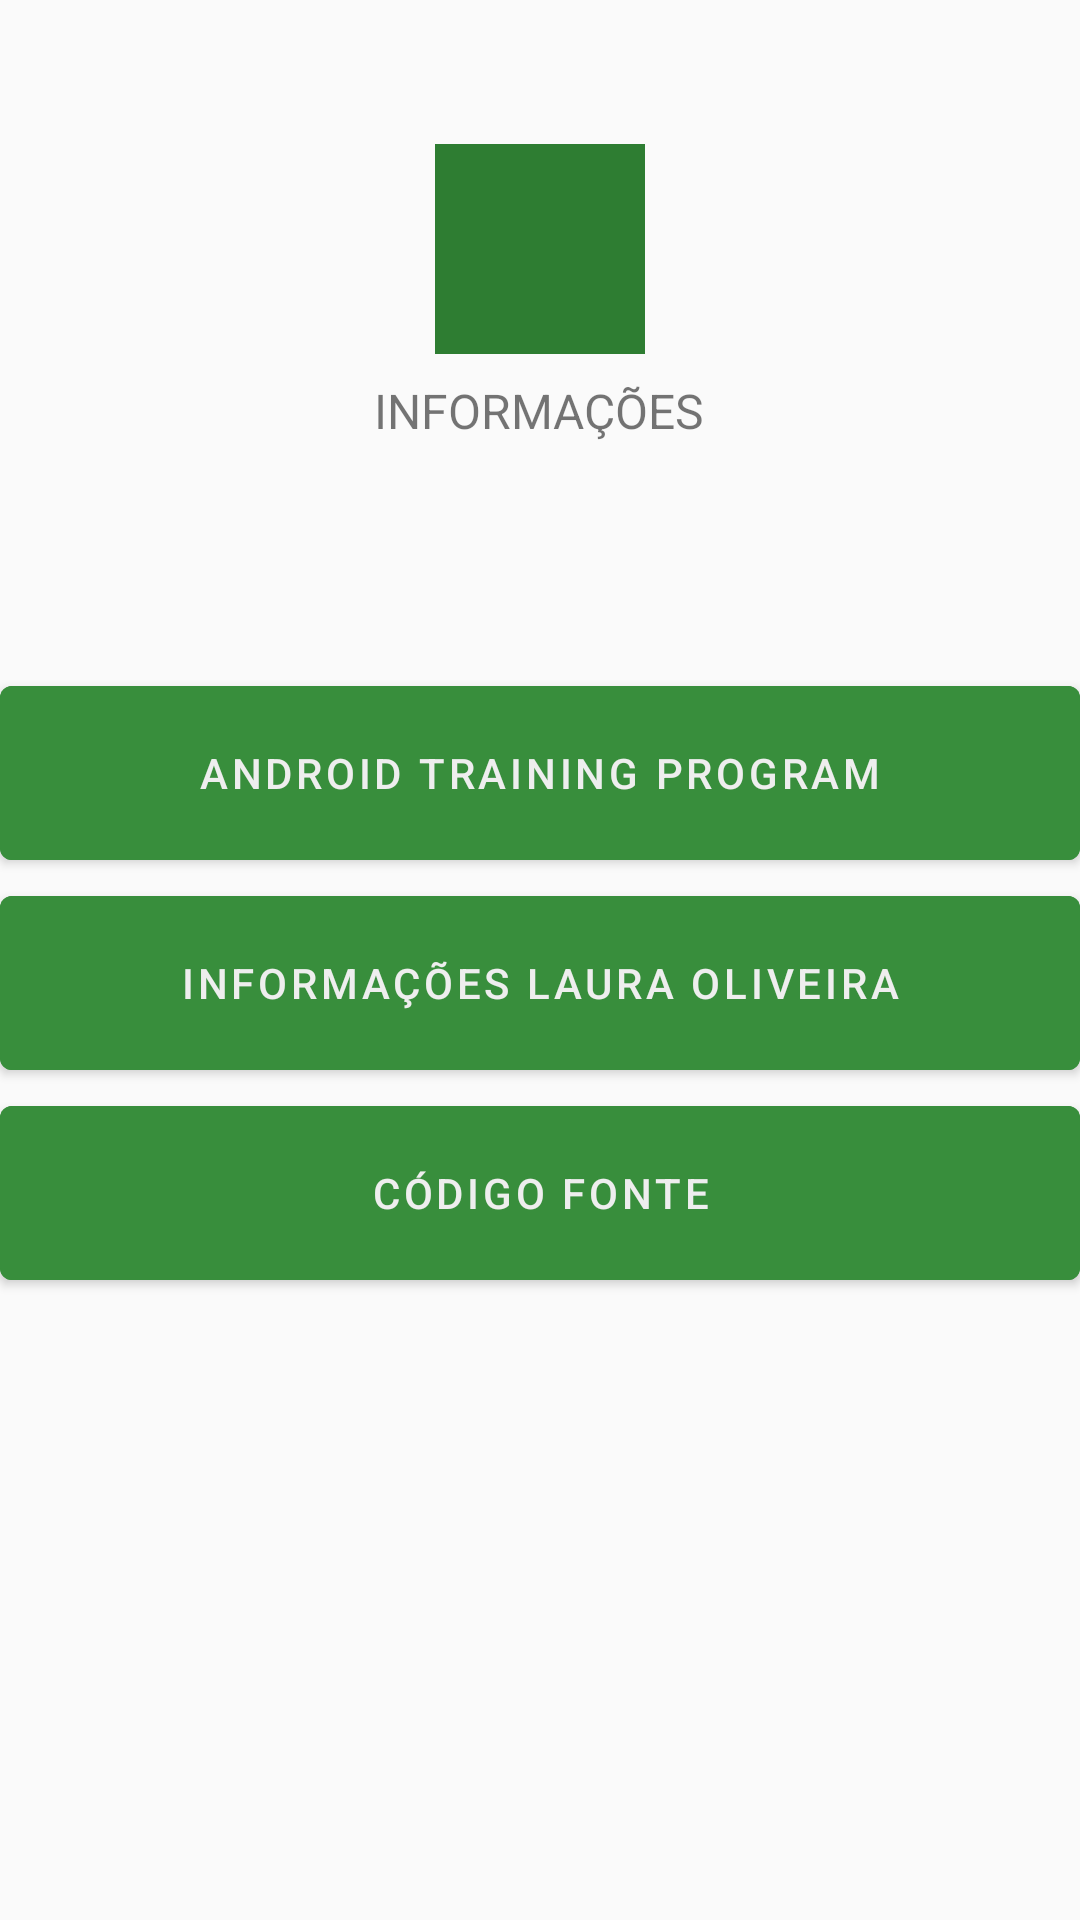

This screen was rendered from an Android layout file. Write that file and the resources it references.
<!-- AndroidManifest.xml: application theme AppTheme -->
<!-- res/layout/activity_menu.xml -->
<?xml version="1.0" encoding="utf-8"?>
<androidx.core.widget.NestedScrollView
    xmlns:android="http://schemas.android.com/apk/res/android"
    xmlns:app="http://schemas.android.com/apk/res-auto"
    xmlns:tools="http://schemas.android.com/tools"
    android:layout_width="match_parent"
    android:layout_height="match_parent"
    tools:context=".MenuActivity">

    <androidx.appcompat.widget.LinearLayoutCompat
        android:layout_width="match_parent"
        android:layout_height="match_parent"
        android:orientation="vertical"
        tools:context=".MenuActivity">

        <androidx.appcompat.widget.AppCompatImageView
            android:id="@+id/img_menu_icon"
            android:layout_width="70dp"
            android:layout_height="70dp"
            android:layout_gravity="center_horizontal"
            android:layout_marginTop="48dp"
            android:layout_marginBottom="8dp"
            android:src="@drawable/ic_info"
            android:background="@color/icon_info">
        </androidx.appcompat.widget.AppCompatImageView>

        <androidx.appcompat.widget.AppCompatTextView
            android:id="@+id/txt_menu_title_icon"
            android:layout_width="wrap_content"
            android:layout_height="wrap_content"
            android:layout_gravity="center_horizontal"
            android:layout_marginBottom="75dp"
            android:text="@string/txt_menu_info_icon_title"
            android:textAllCaps="true"
            android:textSize="16sp">
        </androidx.appcompat.widget.AppCompatTextView>

        <androidx.appcompat.widget.LinearLayoutCompat
            android:layout_width="match_parent"
            android:layout_height="wrap_content"
            android:orientation="vertical">

            <com.google.android.material.button.MaterialButton
                android:id="@+id/btn_menu_android_training_program"
                style="@style/TextAppearance.AppCompat.Button"
                android:layout_width="match_parent"
                android:layout_height="70dp"
                android:backgroundTint="@color/btn_menu_android_training_program"
                android:text="@string/btn_menu_android_training_program"
                android:textColor="@color/txt__menu_android_training_program"
                android:onClick="infoAndroidTraingProgram">
            </com.google.android.material.button.MaterialButton>

            <com.google.android.material.button.MaterialButton
                android:id="@+id/btn_menu_info_about_me"
                style="@style/TextAppearance.AppCompat.Button"
                android:layout_width="match_parent"
                android:layout_height="70dp"
                android:backgroundTint="@color/btn_menu_info_about_me"
                android:text="@string/btn_menu_info_me"
                android:textColor="@color/txt_menu_info_about_me"
                android:onClick="infoAboutMe">
            </com.google.android.material.button.MaterialButton>

            <com.google.android.material.button.MaterialButton
                android:id="@+id/btn_menu_code"
                style="@style/TextAppearance.AppCompat.Button"
                android:layout_width="match_parent"
                android:layout_height="70dp"
                android:backgroundTint="@color/btn_menu_code"
                android:text="@string/btn_menu_code"
                android:textColor="@color/txt_menu_code"
                android:onClick="codeRepository">

            </com.google.android.material.button.MaterialButton>

        </androidx.appcompat.widget.LinearLayoutCompat>

    </androidx.appcompat.widget.LinearLayoutCompat>
</androidx.core.widget.NestedScrollView>
<!-- resources referenced by this layout -->
<resources>
  <color name="btn_menu_android_training_program">#388E3C</color>
  <color name="btn_menu_code">#388E3C</color>
  <color name="btn_menu_info_about_me">#388E3C</color>
  <color name="icon_info">#2E7D32</color>
  <color name="txt__menu_android_training_program">#EEEEEE</color>
  <color name="txt_menu_code">#EEEEEE</color>
  <color name="txt_menu_info_about_me">#EEEEEE</color>
  <string name="btn_menu_android_training_program"> Android TRaining Program</string>
  <string name="btn_menu_code">Código Fonte</string>
  <string name="btn_menu_info_me"> Informações Laura Oliveira</string>
  <string name="txt_menu_info_icon_title"> Informações </string>
  <style name="AppTheme" parent="Theme.MaterialComponents.Light.NoActionBar.Bridge">
  
          <item name="colorPrimary">@color/colorPrimary</item>
          <item name="colorPrimaryDark">@color/colorPrimaryDark</item>
          <item name="colorAccent">@color/colorAccent</item>
          <item name="backgroundColor">@color/app_background</item>
      </style>
  <color name="colorPrimary">#2E7D32</color>
  <color name="colorPrimaryDark">#388E3C</color>
  <color name="colorAccent">#4CAF50</color>
  <color name="app_background">#EEEEEE</color>
</resources>
